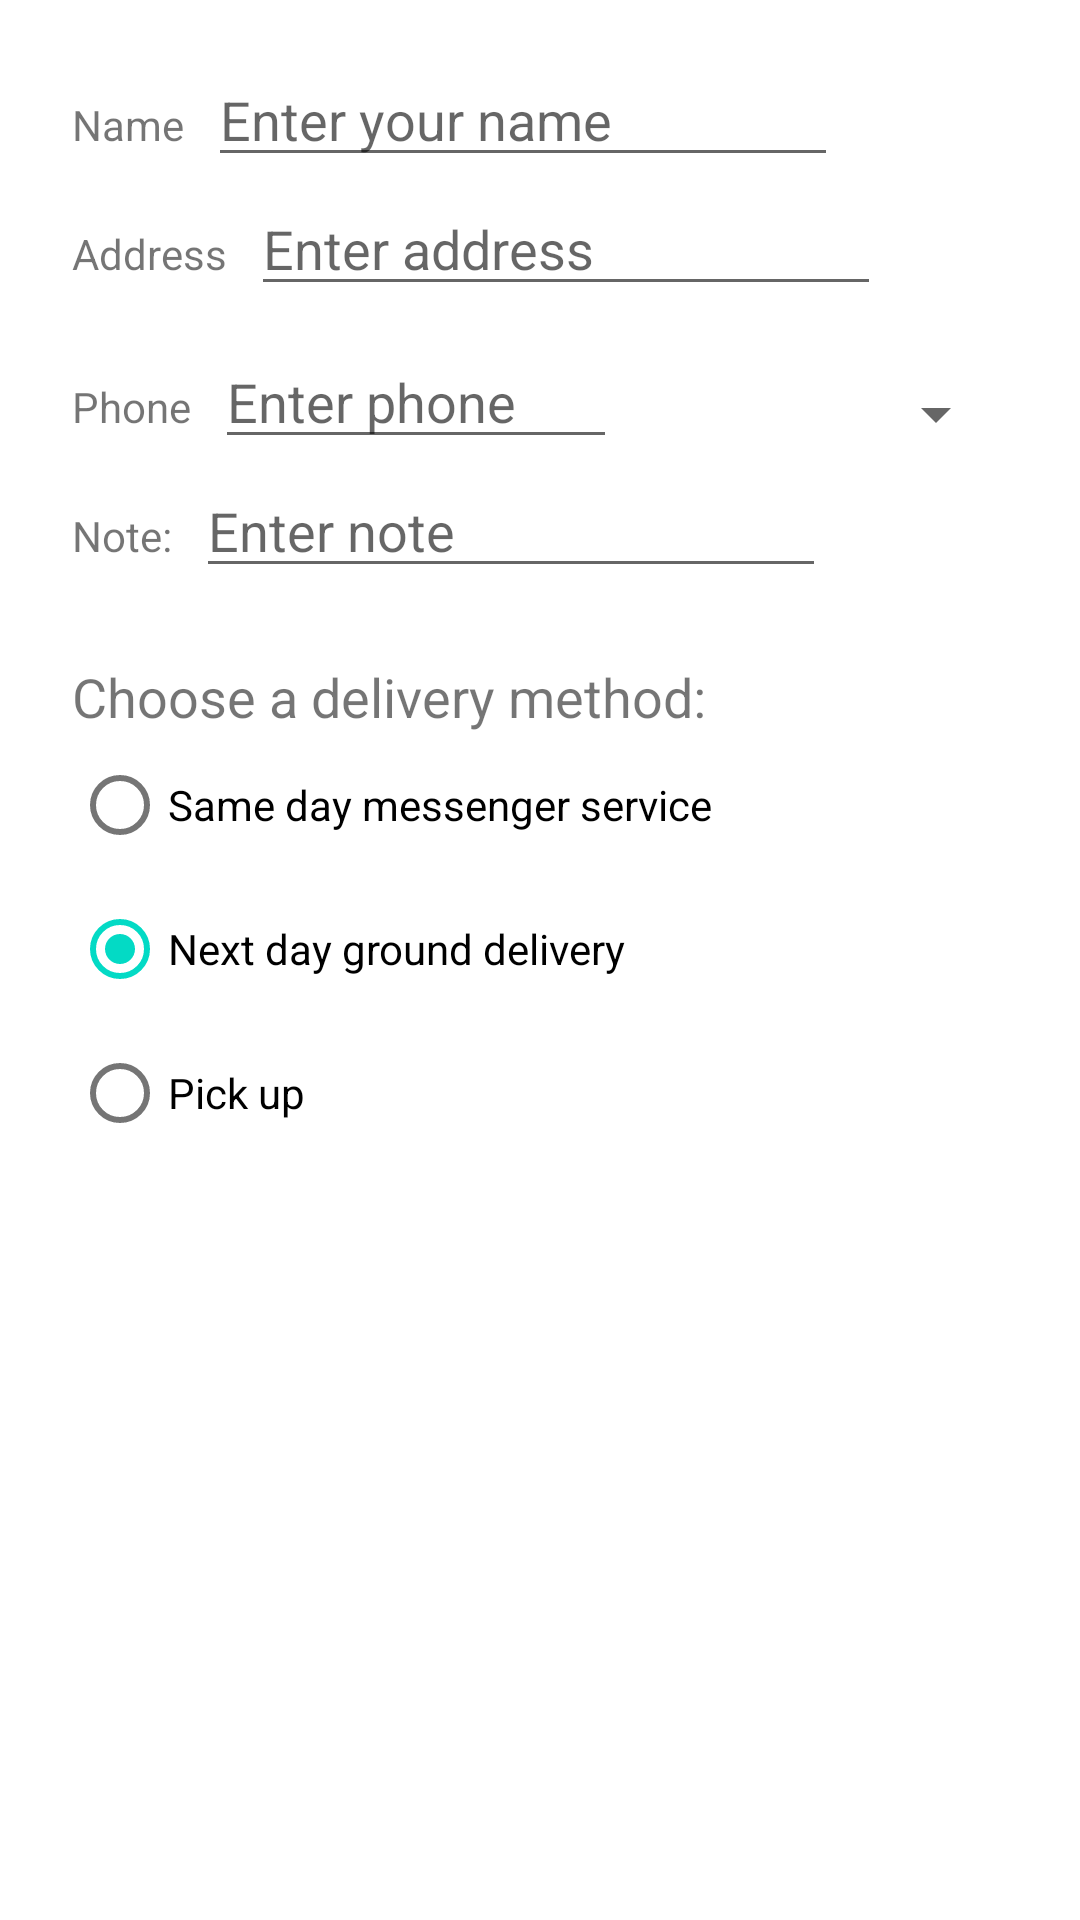

This screen was rendered from an Android layout file. Write that file and the resources it references.
<!-- AndroidManifest.xml: application theme Theme.Menus_and_pickers -->
<!-- res/layout/activity_order.xml -->
<?xml version="1.0" encoding="utf-8"?>
<androidx.constraintlayout.widget.ConstraintLayout
    xmlns:android="http://schemas.android.com/apk/res/android"
    xmlns:app="http://schemas.android.com/apk/res-auto"
    xmlns:tools="http://schemas.android.com/tools"
    android:layout_width="match_parent"
    android:layout_height="match_parent">


    <TextView
        android:id="@+id/name_label"
        android:layout_width="wrap_content"
        android:layout_height="wrap_content"
        android:text="@string/name_label_text"
        android:layout_marginStart="24dp"
        android:layout_marginTop="32dp"
        app:layout_constraintStart_toStartOf="parent"
        app:layout_constraintTop_toTopOf="parent" />

    <EditText
        android:id="@+id/name_text"
        android:layout_width="wrap_content"
        android:layout_height="wrap_content"
        android:ems="10"
        android:inputType="textPersonName"
        android:hint="@string/enter_name_hint"
        android:layout_marginStart="8dp"
        app:layout_constraintBaseline_toBaselineOf="@id/name_label"
        app:layout_constraintStart_toEndOf="@id/name_label"
        tools:layout_editor_absoluteY="16dp"
        android:autofillHints="" />

    <TextView
        android:id="@+id/address_label"
        android:layout_width="wrap_content"
        android:layout_height="wrap_content"
        android:layout_marginStart="24dp"
        android:layout_marginTop="24dp"
        android:text="@string/address_label_text"
        app:layout_constraintStart_toStartOf="parent"
        app:layout_constraintTop_toBottomOf="@+id/name_label" />

    <EditText
        android:id="@+id/address_text"
        android:layout_width="wrap_content"
        android:layout_height="wrap_content"
        android:layout_marginStart="8dp"
        android:ems="10"
        android:hint="@string/enter_address_hint"
        android:inputType="textMultiLine"
        app:layout_constraintBaseline_toBaselineOf="@+id/address_label"
        app:layout_constraintStart_toEndOf="@+id/address_label"
        android:autofillHints="" />

    <TextView
        android:id="@+id/phone_label"
        android:layout_width="wrap_content"
        android:layout_height="wrap_content"
        android:layout_marginStart="24dp"
        android:layout_marginTop="24dp"
        android:text="@string/phone_label_string"
        app:layout_constraintStart_toStartOf="parent"
        app:layout_constraintTop_toBottomOf="@+id/address_text" />

    <EditText
        android:id="@+id/phone_text"
        android:layout_width="134dp"
        android:layout_height="wrap_content"
        android:layout_marginStart="8dp"
        android:ems="10"
        android:hint="@string/enter_phone_hint"
        android:inputType="phone"
        app:layout_constraintBaseline_toBaselineOf="@+id/phone_label"
        app:layout_constraintStart_toEndOf="@+id/phone_label"
        android:autofillHints="" />

    <TextView
        android:id="@+id/note_label"
        android:layout_width="wrap_content"
        android:layout_height="wrap_content"
        android:layout_marginStart="24dp"
        android:layout_marginTop="24dp"
        android:text="@string/note_label_text"
        app:layout_constraintStart_toStartOf="parent"
        app:layout_constraintTop_toBottomOf="@+id/phone_label" />

    <EditText
        android:id="@+id/note_text"
        android:layout_width="wrap_content"
        android:layout_height="wrap_content"
        android:layout_marginStart="8dp"
        android:ems="10"
        android:hint="@string/enter_note_hint"
        android:inputType="textCapSentences|textMultiLine"
        app:layout_constraintBaseline_toBaselineOf="@+id/note_label"
        app:layout_constraintStart_toEndOf="@+id/note_label"
        android:autofillHints="" />

    <TextView
        android:id="@+id/delivery_label"
        android:layout_width="wrap_content"
        android:layout_height="wrap_content"
        android:layout_marginStart="24dp"
        android:layout_marginTop="24dp"
        android:text="@string/choose_delivery_method"
        android:textSize="18sp"
        app:layout_constraintStart_toStartOf="parent"
        app:layout_constraintTop_toBottomOf="@+id/note_text" />

    <RadioGroup
        android:layout_width="wrap_content"
        android:layout_height="wrap_content"
        android:layout_marginStart="24dp"
        android:orientation="vertical"
        app:layout_constraintStart_toStartOf="parent"
        app:layout_constraintTop_toBottomOf="@id/delivery_label">

        <RadioButton
            android:id="@+id/sameday"
            android:layout_width="wrap_content"
            android:layout_height="wrap_content"
            android:onClick="onRadioButtonClicked"
            android:text="@string/same_day_messenger_service" />

        <RadioButton
            android:id="@+id/nextday"
            android:layout_width="wrap_content"
            android:layout_height="wrap_content"
            android:checked="true"
            android:onClick="onRadioButtonClicked"
            android:text="@string/next_day_ground_delivery" />

        <RadioButton
            android:id="@+id/pickup"
            android:layout_width="wrap_content"
            android:layout_height="wrap_content"
            android:onClick="onRadioButtonClicked"
            android:text="@string/pick_up" />
    </RadioGroup>

    <Spinner
        android:id="@+id/label_spinner"
        android:layout_width="0dp"
        android:layout_height="wrap_content"
        android:layout_marginEnd="24dp"
        android:layout_marginStart="8dp"
        android:layout_marginTop="24dp"
        app:layout_constraintEnd_toEndOf="parent"
        app:layout_constraintStart_toEndOf="@+id/phone_text"
        app:layout_constraintTop_toBottomOf="@+id/address_text" />
</androidx.constraintlayout.widget.ConstraintLayout>
<!-- resources referenced by this layout -->
<resources>
  <string name="address_label_text">Address</string>
  <string name="choose_delivery_method">Choose a delivery method:</string>
  <string name="enter_address_hint">Enter address</string>
  <string name="enter_name_hint">Enter your name</string>
  <string name="enter_note_hint">Enter note</string>
  <string name="enter_phone_hint">Enter phone</string>
  <string name="name_label_text">Name</string>
  <string name="next_day_ground_delivery">Next day ground delivery</string>
  <string name="note_label_text">Note:</string>
  <string name="phone_label_string">Phone</string>
  <string name="pick_up">Pick up</string>
  <string name="same_day_messenger_service">Same day messenger
          service</string>
  <style name="Theme.Menus_and_pickers" parent="Theme.MaterialComponents.DayNight.DarkActionBar">
          
          <item name="colorPrimary">@color/purple_500</item>
          <item name="colorPrimaryVariant">@color/purple_700</item>
          <item name="colorOnPrimary">@color/white</item>
          
          <item name="colorSecondary">@color/teal_200</item>
          <item name="colorSecondaryVariant">@color/teal_700</item>
          <item name="colorOnSecondary">@color/black</item>
          
          <item name="android:statusBarColor" tools:targetApi="l">?attr/colorPrimaryVariant</item>
          
      </style>
  <!-- not gathered from this repository: default colours our renderer supplied (Android Studio template values) -->
  <color name="purple_500">#FF6200EE</color>
  <color name="purple_700">#FF3700B3</color>
  <color name="teal_200">#FF03DAC5</color>
  <color name="teal_700">#FF018786</color>
  <color name="black">#FF000000</color>
  <color name="white">#FFFFFFFF</color>
</resources>
